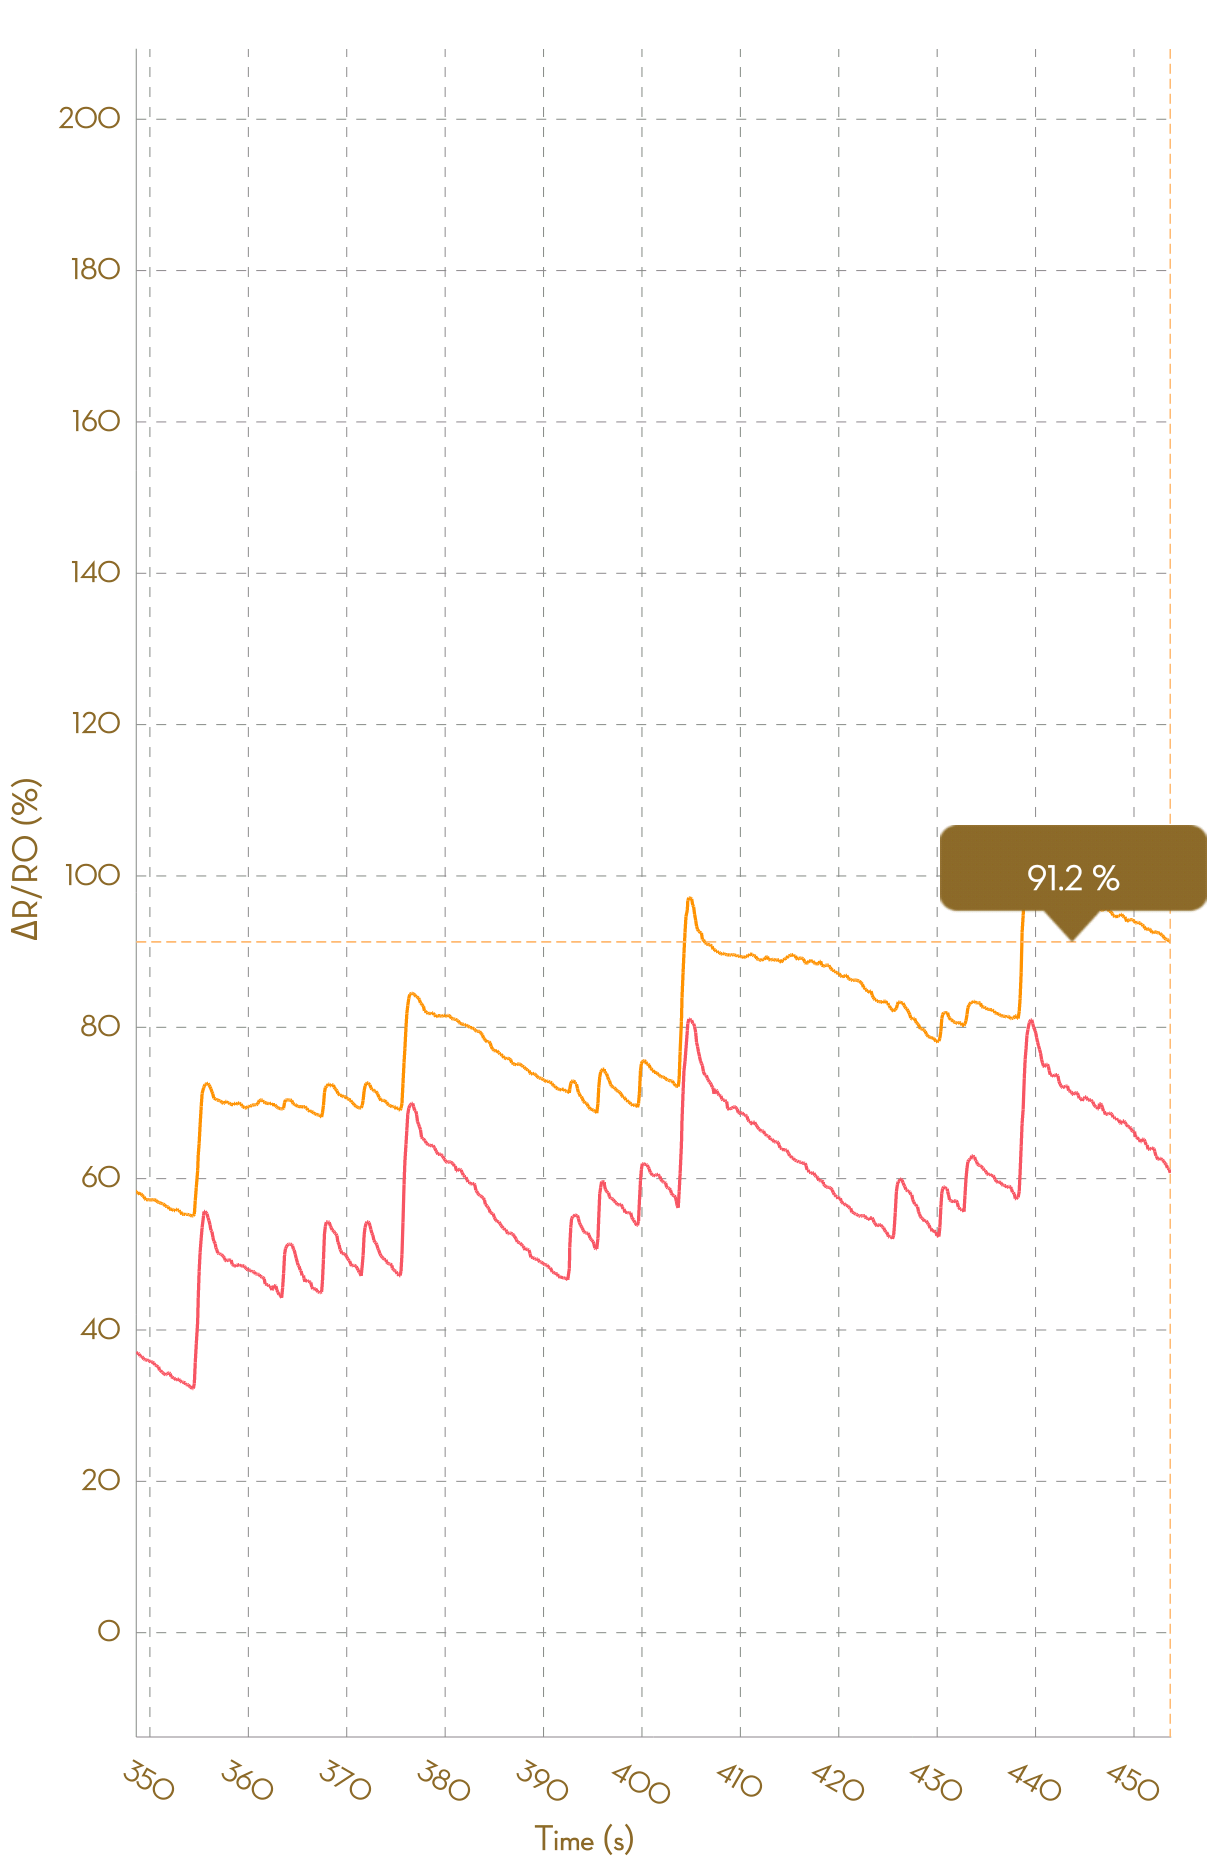

Data behind this chart, as committed beside it:
, Ch1, , Ch2, , Ch3, , Ch4, , Ch5, , Ch6, , Ch7, , Ch8, 
Time (s), R (kohm), ΔR/R0 (%), R (kohm), ΔR/R0 (%), R (kohm), ΔR/R0 (%), R (kohm), ΔR/R0 (%), R (kohm), ΔR/R0 (%), R (kohm), ΔR/R0 (%), R (kohm), ΔR/R0 (%), R (kohm), ΔR/R0 (%)
0.011, 8.558, 0.0000, 8.17, 0.0000, 64294, 0.0000, NA, NA, NA, NA, NA, NA, NA, NA, NA, NA
0.099, 8.558, 0.0000, 8.17, 0.0000, 25277, 0.0000, 195253, 0.0000, NA, NA, NA, NA, NA, NA, NA, NA
0.196, 8.554, 0.0000, 8.17, 0.0000, 48269, 0.0000, NA, NA, NA, NA, NA, NA, NA, NA, NA, NA
0.302, 8.554, 0.0000, 8.174, 0.0000, 48269, 0.0000, NA, NA, NA, NA, NA, NA, NA, NA, NA, NA
0.402, 8.554, 0.0000, 8.175, 0.0000, 24681, 0.0000, NA, NA, NA, NA, NA, NA, NA, NA, NA, NA
0.497, 8.553, 0.0000, 8.175, 0.0000, 22936, 0.0000, NA, NA, NA, NA, NA, NA, NA, NA, NA, NA
0.594, 8.55, 0.0000, 8.175, 0.0000, 24357, 0.0000, NA, NA, NA, NA, NA, NA, NA, NA, NA, NA
0.694, 8.55, 0.0000, 8.173, 0.0000, 41540, 0.0000, NA, NA, NA, NA, NA, NA, NA, NA, NA, NA
0.787, 8.544, 0.0000, 8.172, 0.0000, 48284, 0.0000, NA, NA, NA, NA, NA, NA, NA, NA, NA, NA
0.888, 8.563, 0.0000, 8.29, 0.0000, 56675, 0.0000, NA, NA, NA, NA, NA, NA, NA, NA, NA, NA
0.986, 9.142, 0.0000, 8.845, 0.0000, 56675, 0.0000, NA, NA, NA, NA, NA, NA, NA, NA, NA, NA
1.093, 9.557, 0.0000, 9.123, 3.141, 30467, -46.24, 190830, 0.0000, NA, NA, NA, NA, NA, NA, NA, NA
1.187, 9.777, 2.301, 9.289, 5.017, 64575, 13.94, NA, NA, NA, NA, NA, NA, NA, NA, NA, NA
1.303, 9.843, 2.987, 9.341, 5.601, 64575, 13.94, NA, NA, NA, NA, NA, NA, NA, NA, NA, NA
1.391, 9.859, 3.159, 9.359, 5.81, 27772, -51, NA, NA, NA, NA, NA, NA, NA, NA, NA, NA
1.485, 9.859, 3.159, 9.359, 5.81, 26761, -52.78, NA, NA, NA, NA, NA, NA, NA, NA, NA, NA
1.588, 9.851, 3.076, 9.343, 5.634, 28206, -50.23, NA, NA, NA, NA, NA, NA, NA, NA, NA, NA
1.693, 9.791, 2.45, 9.322, 5.395, 55545, -1.994, NA, NA, NA, NA, NA, NA, NA, NA, NA, NA
1.780, 9.735, 1.855, 9.287, 4.997, 56608, -0.1195, NA, NA, NA, NA, NA, NA, NA, NA, NA, NA
1.876, 9.665, 1.129, 9.248, 4.558, 56608, -0.1195, NA, NA, NA, NA, NA, NA, NA, NA, NA, NA
1.976, 9.615, 0.6023, 9.225, 4.299, 55773, -1.592, NA, NA, NA, NA, NA, NA, NA, NA, NA, NA
2.078, 9.714, 1.635, 9.41, 6.391, 26051, -54.03, 183585, 0.0000, NA, NA, NA, NA, NA, NA, NA, NA
2.177, 9.894, 3.522, 9.582, 8.332, 48765, -13.96, NA, NA, NA, NA, NA, NA, NA, NA, NA, NA
2.275, 9.99, 4.531, 9.637, 8.958, 48765, -13.96, NA, NA, NA, NA, NA, NA, NA, NA, NA, NA
2.367, 10.05, 5.197, 9.686, 9.51, 27832, -50.89, 170837, 0.0000, NA, NA, NA, NA, NA, NA, NA, NA
2.478, 10.08, 5.442, 9.691, 9.565, 57984, 2.309, NA, NA, NA, NA, NA, NA, NA, NA, NA, NA
2.574, 10.08, 5.442, 9.691, 9.565, NA, NA, NA, NA, NA, NA, NA, NA, NA, NA, NA, NA
2.676, 10.08, 5.422, 9.68, 9.433, NA, NA, NA, NA, NA, NA, NA, NA, NA, NA, NA, NA
2.766, 10.03, 4.944, 9.649, 9.088, 32740, -42.23, NA, NA, NA, NA, NA, NA, NA, NA, NA, NA
2.867, 9.961, 4.228, 9.635, 8.926, 33088, -41.62, 182413, 0.0000, NA, NA, NA, NA, NA, NA, NA, NA
2.969, 9.928, 3.877, 9.623, 8.792, 33088, -41.62, 182413, 0.0000, NA, NA, NA, NA, NA, NA, NA, NA
3.075, 9.903, 3.612, 9.602, 8.559, 56398, -0.4899, NA, NA, NA, NA, NA, NA, NA, NA, NA, NA
3.166, 9.872, 3.288, 9.599, 8.526, 64250, 13.36, NA, NA, NA, NA, NA, NA, NA, NA, NA, NA
3.280, 9.987, 4.492, 9.735, 10.06, 64250, 13.36, NA, NA, NA, NA, NA, NA, NA, NA, NA, NA
3.366, 10.09, 5.549, 9.874, 11.64, 27363, -51.72, NA, NA, NA, NA, NA, NA, NA, NA, NA, NA
3.474, 10.17, 6.433, 9.899, 11.92, 25988, -54.15, NA, NA, NA, NA, NA, NA, NA, NA, NA, NA
3.565, 10.17, 6.449, 9.899, 11.92, 27992, -50.61, NA, NA, NA, NA, NA, NA, NA, NA, NA, NA
3.661, 10.17, 6.449, 9.879, 11.69, 55211, -2.584, NA, NA, NA, NA, NA, NA, NA, NA, NA, NA
3.815, 10.15, 6.234, 9.844, 11.29, 55670, -1.774, NA, NA, NA, NA, NA, NA, NA, NA, NA, NA
3.862, 10.12, 5.938, 9.825, 11.08, 55670, -1.774, NA, NA, NA, NA, NA, NA, NA, NA, NA, NA
3.961, 10.07, 5.341, 9.812, 10.93, 54558, -3.735, NA, NA, NA, NA, NA, NA, NA, NA, NA, NA
4.058, 10.04, 5.069, 9.771, 10.46, 26387, -53.44, 175770, 0.0000, NA, NA, NA, NA, NA, NA, NA, NA
4.158, 9.991, 4.541, 9.754, 10.28, 49299, -13.01, NA, NA, NA, NA, NA, NA, NA, NA, NA, NA
4.268, 9.954, 4.149, 9.746, 10.18, 49299, -13.01, NA, NA, NA, NA, NA, NA, NA, NA, NA, NA
4.364, 9.905, 3.64, 9.728, 9.982, 26174, -53.82, NA, NA, NA, NA, NA, NA, NA, NA, NA, NA
4.456, 9.883, 3.404, 9.716, 9.842, 23401, -58.71, NA, NA, NA, NA, NA, NA, NA, NA, NA, NA
4.556, 9.866, 3.231, 9.704, 9.716, 25585, -54.86, NA, NA, NA, NA, NA, NA, NA, NA, NA, NA
4.650, 9.814, 2.681, 9.684, 9.488, 47927, -15.44, NA, NA, NA, NA, NA, NA, NA, NA, NA, NA
4.756, 9.787, 2.406, 9.671, 9.336, 54636, -3.598, NA, NA, NA, NA, NA, NA, NA, NA, NA, NA
4.850, 9.829, 2.846, 9.73, 9.999, 63134, 11.4, NA, NA, NA, NA, NA, NA, NA, NA, NA, NA
4.945, 10.03, 4.965, 9.87, 11.59, 63134, 11.4, NA, NA, NA, NA, NA, NA, NA, NA, NA, NA
5.042, 10.26, 7.351, 10.07, 13.85, 30183, -46.74, NA, NA, NA, NA, NA, NA, NA, NA, NA, NA
5.145, 10.53, 10.13, 10.22, 15.59, 29739, -47.53, NA, NA, NA, NA, NA, NA, NA, NA, NA, NA
5.243, 10.72, 12.14, 10.36, 17.08, 29699, -47.6, NA, NA, NA, NA, NA, NA, NA, NA, NA, NA
5.336, 10.81, 13.06, 10.42, 17.76, 21624, -61.85, NA, NA, NA, NA, NA, NA, NA, NA, NA, NA
5.435, 10.9, 14, 10.48, 18.54, 23723, -58.14, NA, NA, NA, NA, NA, NA, NA, NA, NA, NA
5.537, 10.96, 14.64, 10.55, 19.22, 43116, -23.92, NA, NA, NA, NA, NA, NA, NA, NA, NA, NA
5.643, 10.99, 14.97, 10.6, 19.86, 49484, -12.69, NA, NA, NA, NA, NA, NA, NA, NA, NA, NA
5.731, 11.02, 15.29, 10.63, 20.15, 56857, 0.3207, NA, NA, NA, NA, NA, NA, NA, NA, NA, NA
... 4,547 more rows
